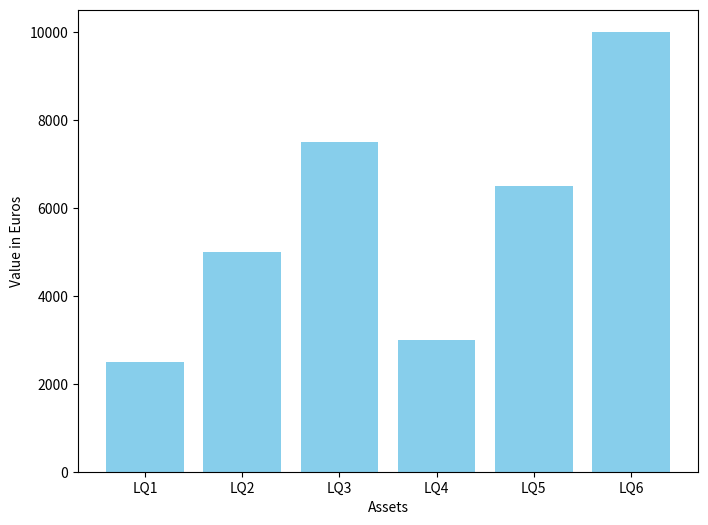

This chart was generated by the following Python code: (Note: this script raises an exception after producing the figure.)
import matplotlib.pyplot as plt

# Updated sample data
assets = ['LQ1', 'LQ2', 'LQ3', 'LQ4', 'LQ5', 'LQ6']
values = [2500, 5000, 7500, 3000, 6500, 10000]

# Create the bar chart without the title
plt.figure(figsize=(8, 6))
plt.bar(assets, values, color='skyblue')

# Add labels
plt.xlabel('Assets')
plt.ylabel('Value in Euros')

# Show the plot
plt.savefig('../public/assets_bar_chart.png')
plt.show()
